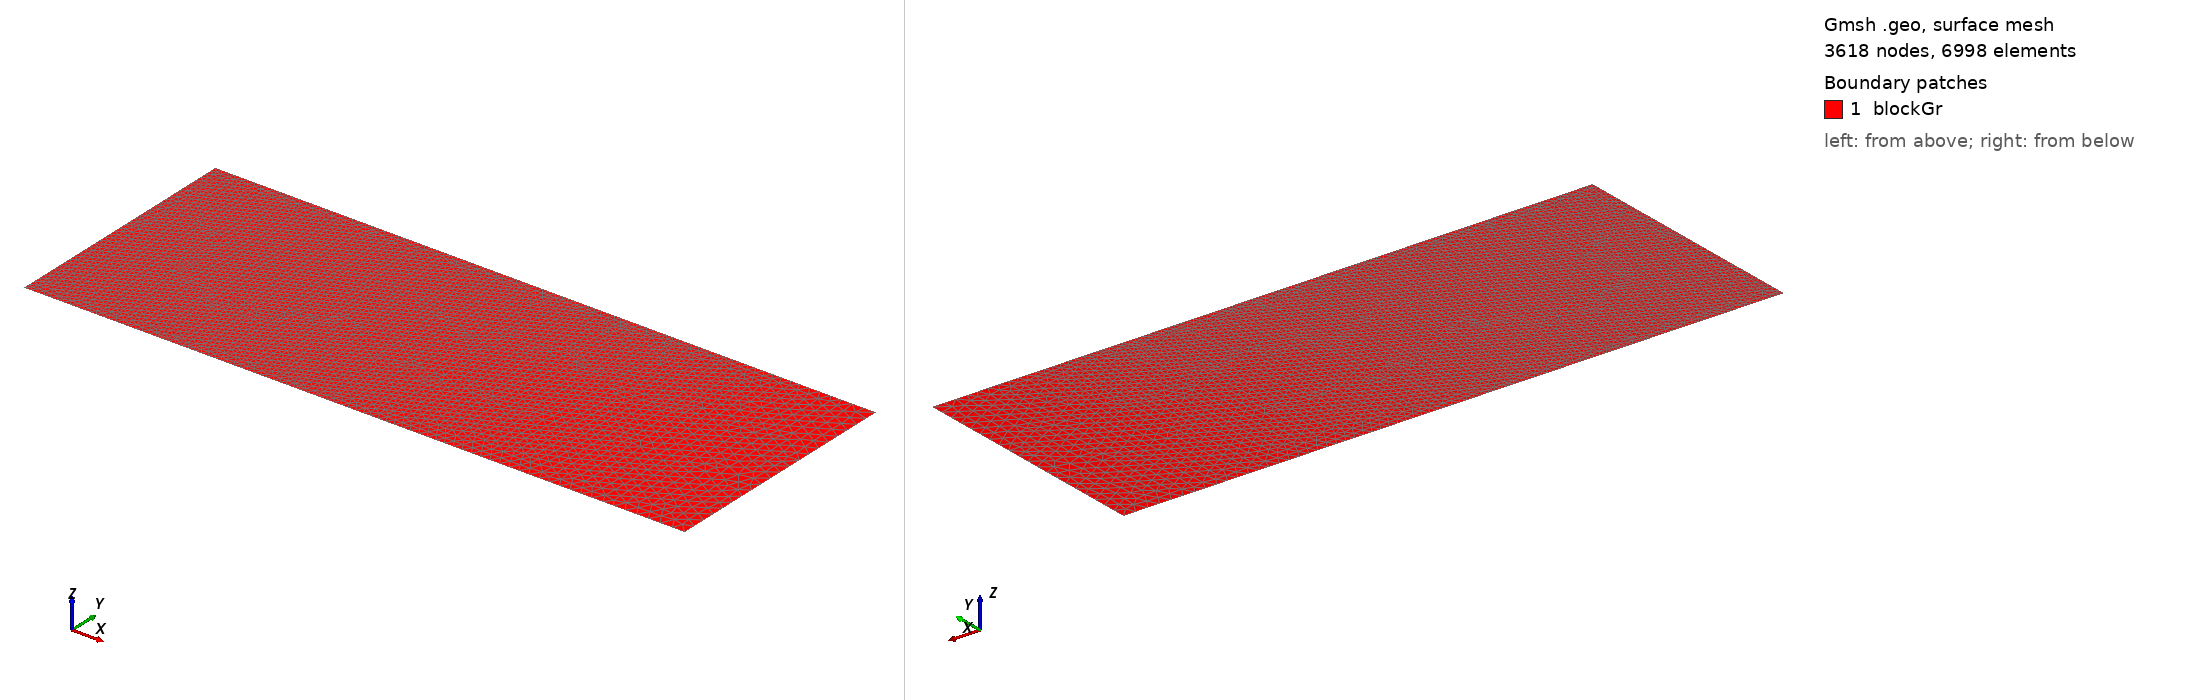

Gmsh geometry script, surface-meshed: 3618 nodes, 6998 surface elements. Boundary patches (legend numbers): 1 blockGr. Left view from above one corner, right view from below the opposite corner. Legend entries are the model's physical surfaces. The drawing asked Gmsh for element sizes between 1% and 20% of the model's largest extent; the script's own settings can give other sizes.

=== lLi15.geo (drawn) ===
/// Model 1: Build a model with a Gr and one Li metal

// Parameters 
xGr   = 26.55;  // thickness of the Gr, in unit um
yGr   = 10.0;  //weight of the Gr, in unit um
xLi   = 15;    // depth of the extruded Li, in unit um

m1    = 0.1; // mesh characteristic length for Gr-Li interface points
m2    = 0.5; // mesh characteristic length for Gr-SE interface points

//**** Create points **/
Point(1) = {0, 0, 0, m1};     Point(2) = {xGr, 0, 0, m2};
Point(3) = {xGr, yGr, 0, m2}; Point(4) = {xLi, yGr, 0, m1};
Point(5) = {0,  yGr, 0, m1}; 

//***** Create lines **/
Line(1) = {1, 2};  Line(2) = {2, 3};  
Line(3) = {3, 4};  Line(4) = {4, 5};
Line(5) = {5, 1};  

//*** Create loops for Gr **/
Curve Loop(11)  = {1, 2, 3, 4, 5};   // Gr boundary

//*** Create blocks for Gr **/
Plane Surface(1) = {11}; // creat block Gr

//*** Mesh control **/
//Mesh.Algorithm = 8;
Mesh.RecombinationAlgorithm = 2;
//Recombine Surface{1,2};

//*** Assign names to boundaries and blocks **/
//+
Physical Curve("Gr_btm") = {1};
//+
Physical Curve("Gr_rgt") = {2};
//+
Physical Curve("Gr_top") = {3};
//+
Physical Curve("Gr_Li") = {4,5};
//+
Physical Surface("blockGr") = {1};
